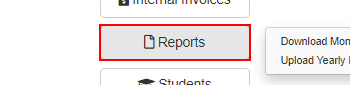
Task: Robotic Enterprise Framework
Workflow: ACME_SYS1_PressOnDownloadMonthlyReport

Step 1: click on the button 'Reports'

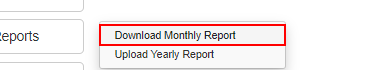
Step 2: click on the link 'Download Monthly Report'

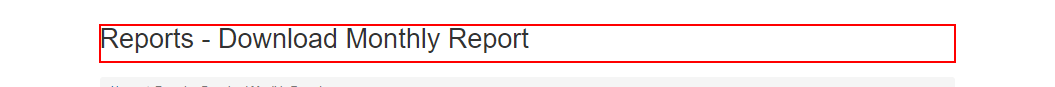
Step 3: find the heading in window 'ACME System 1 - Download Monthly Report' (chrome.exe)
